3-way image classification set "data" from GitHub (poleval/2026-polocrbench); label vocabulary: real, real degraded, real handwritten.

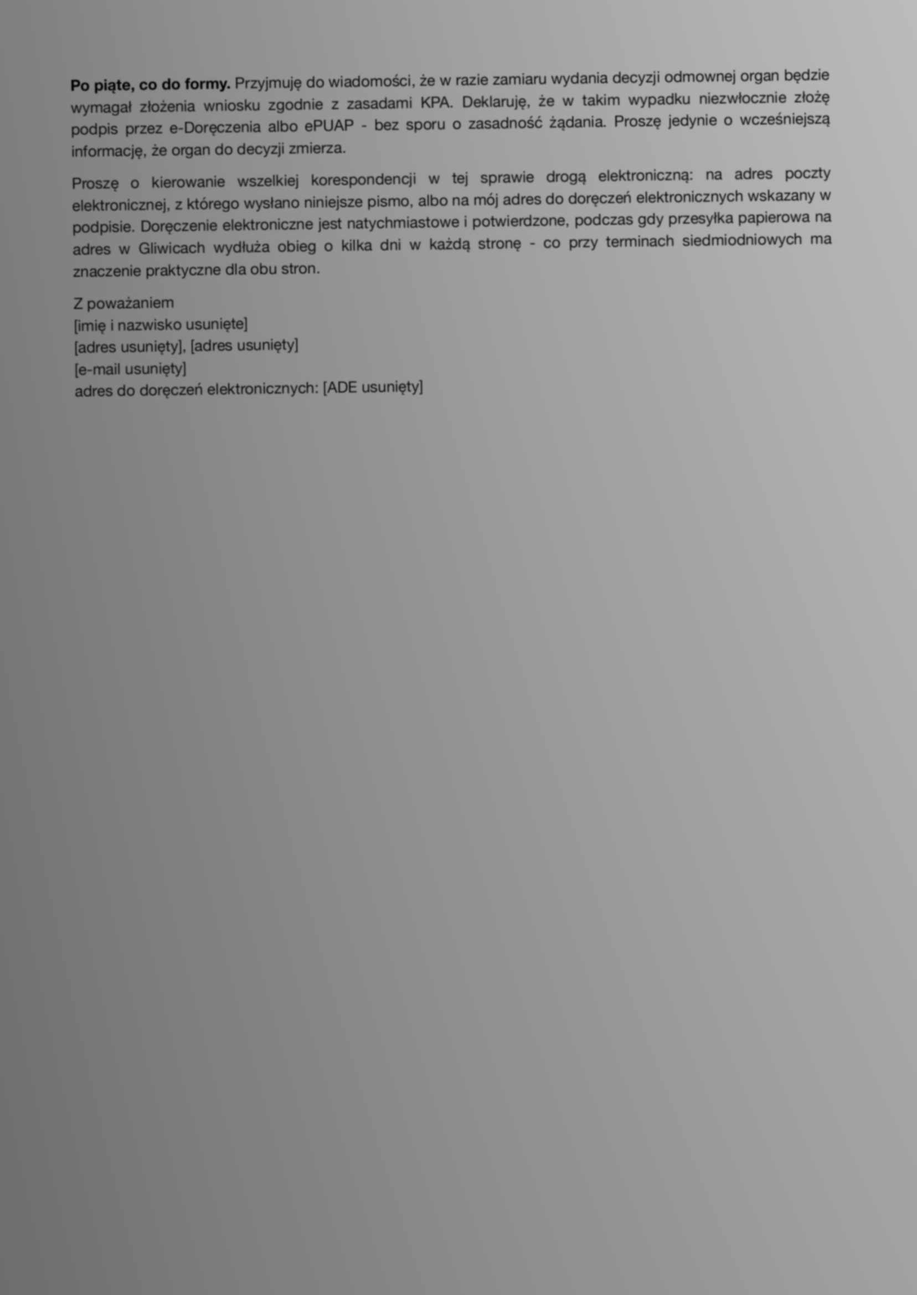
Label: real degraded

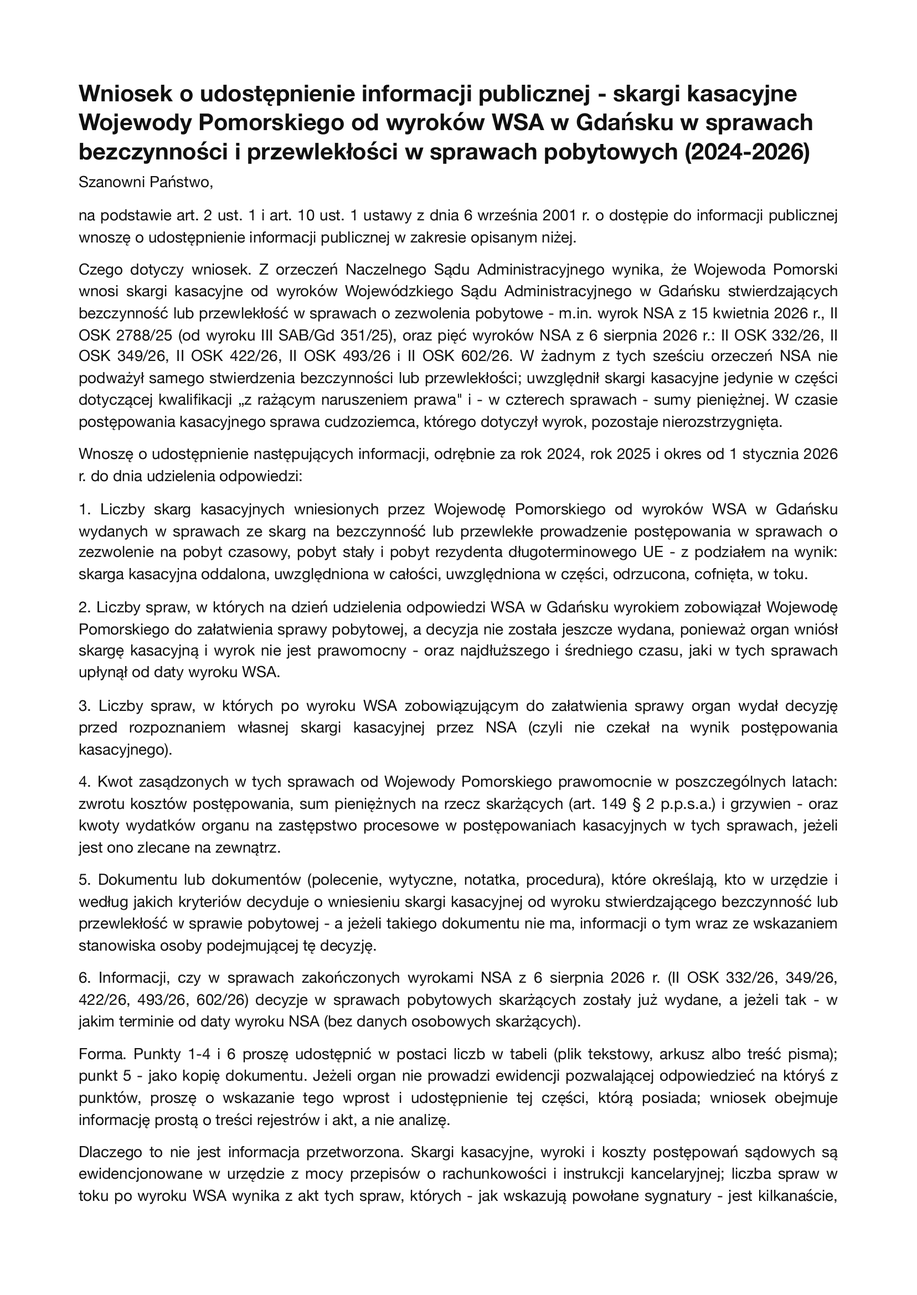
Label: real

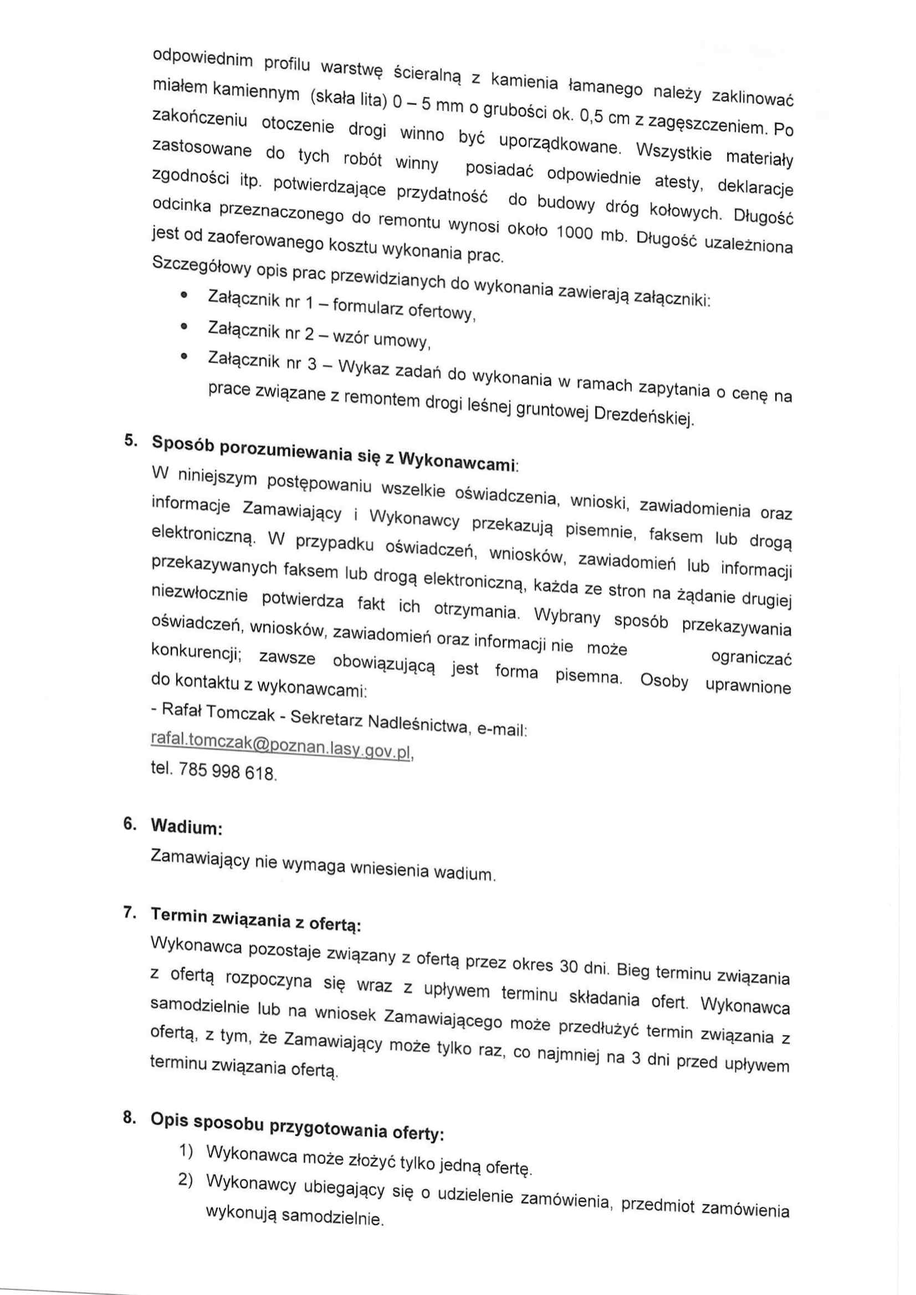
Label: real degraded

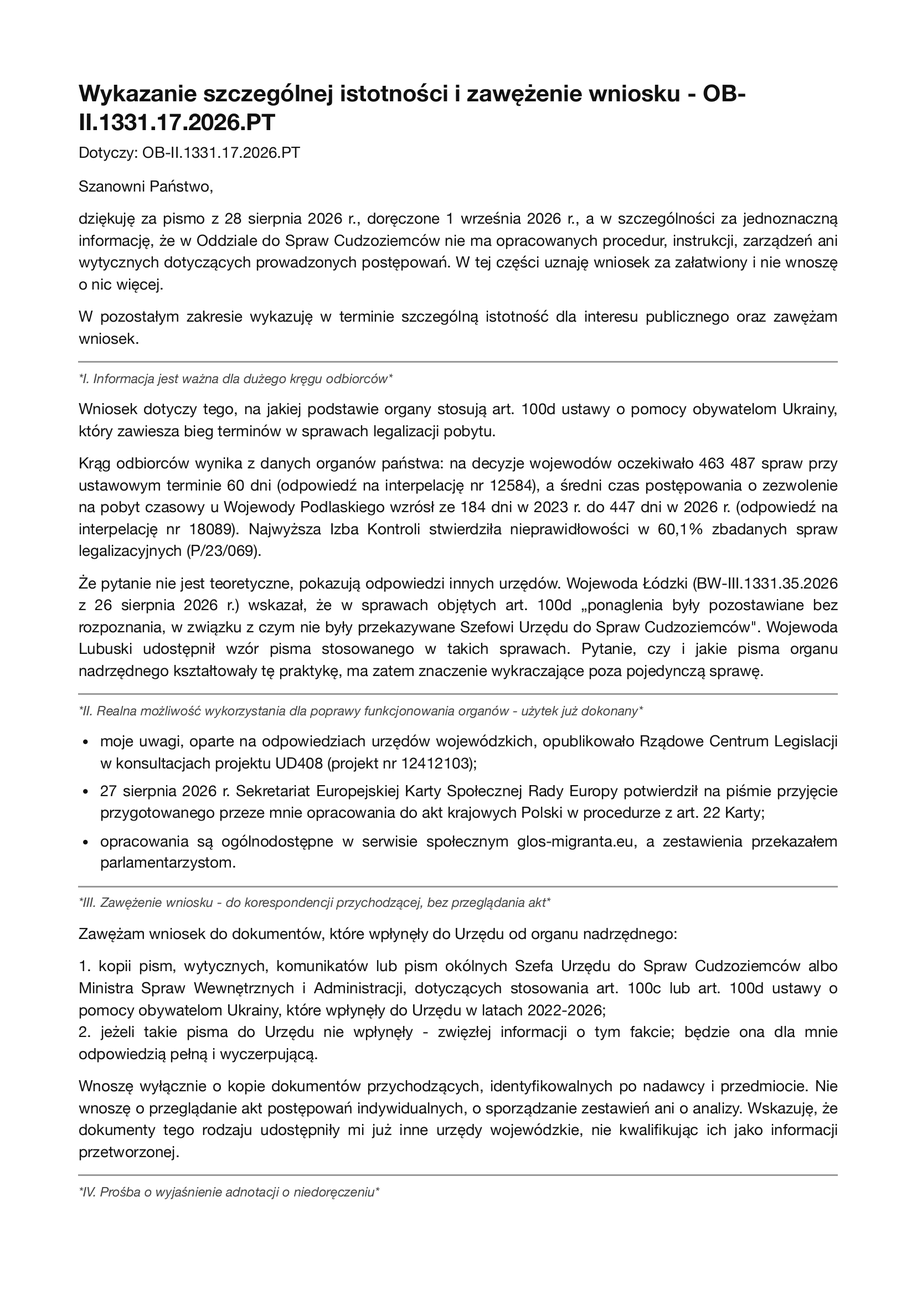
Label: real

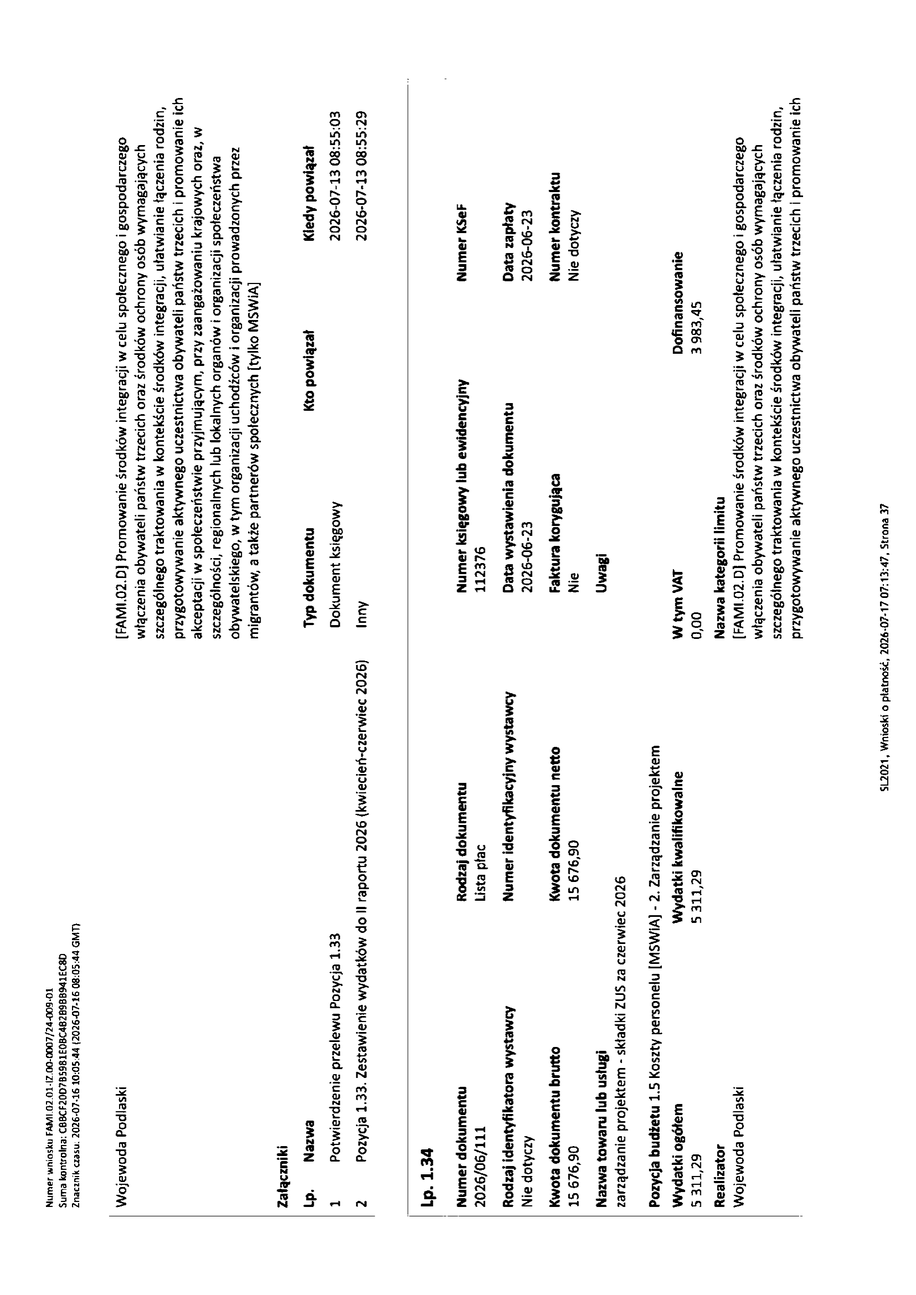
Label: real

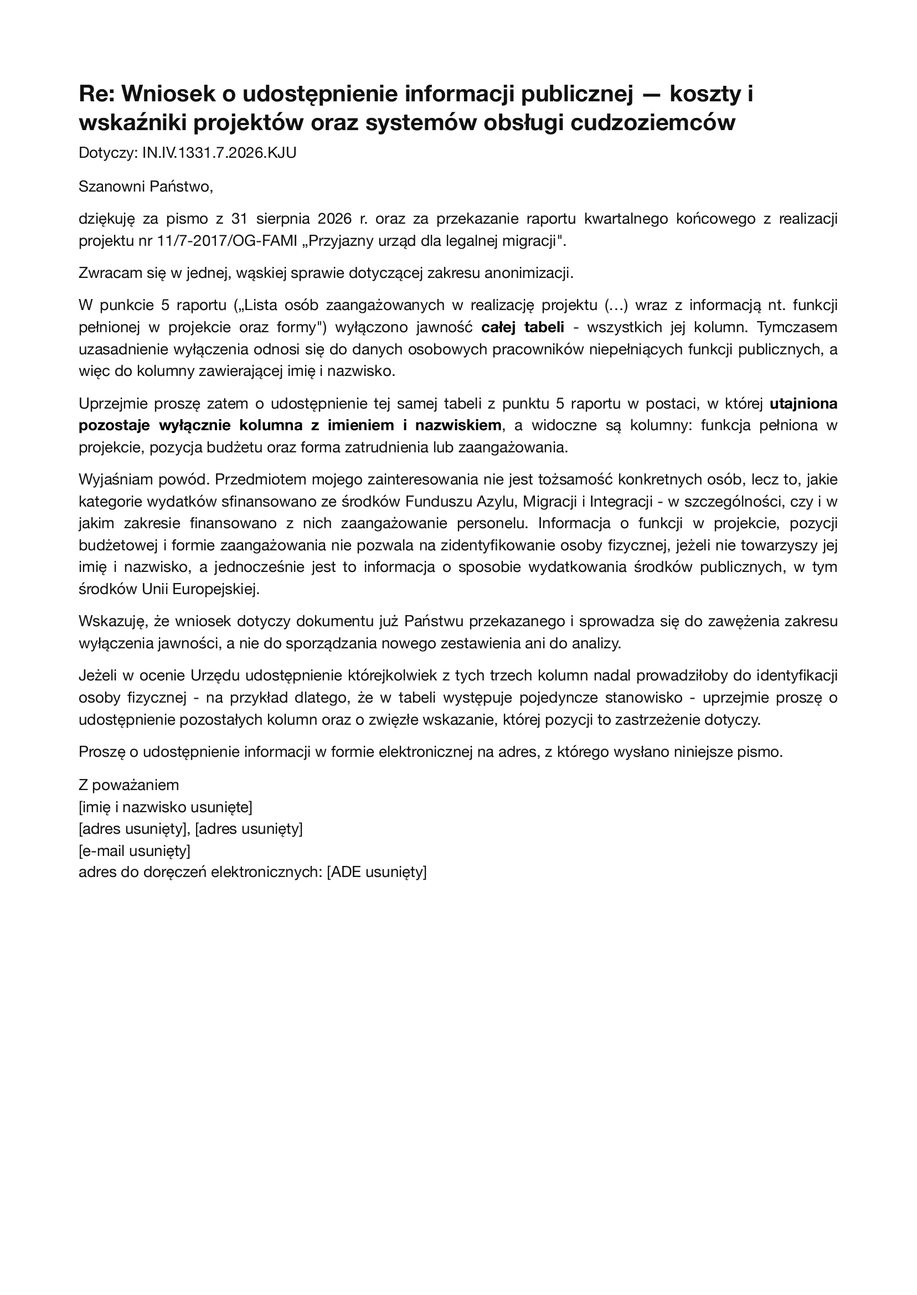
Label: real
